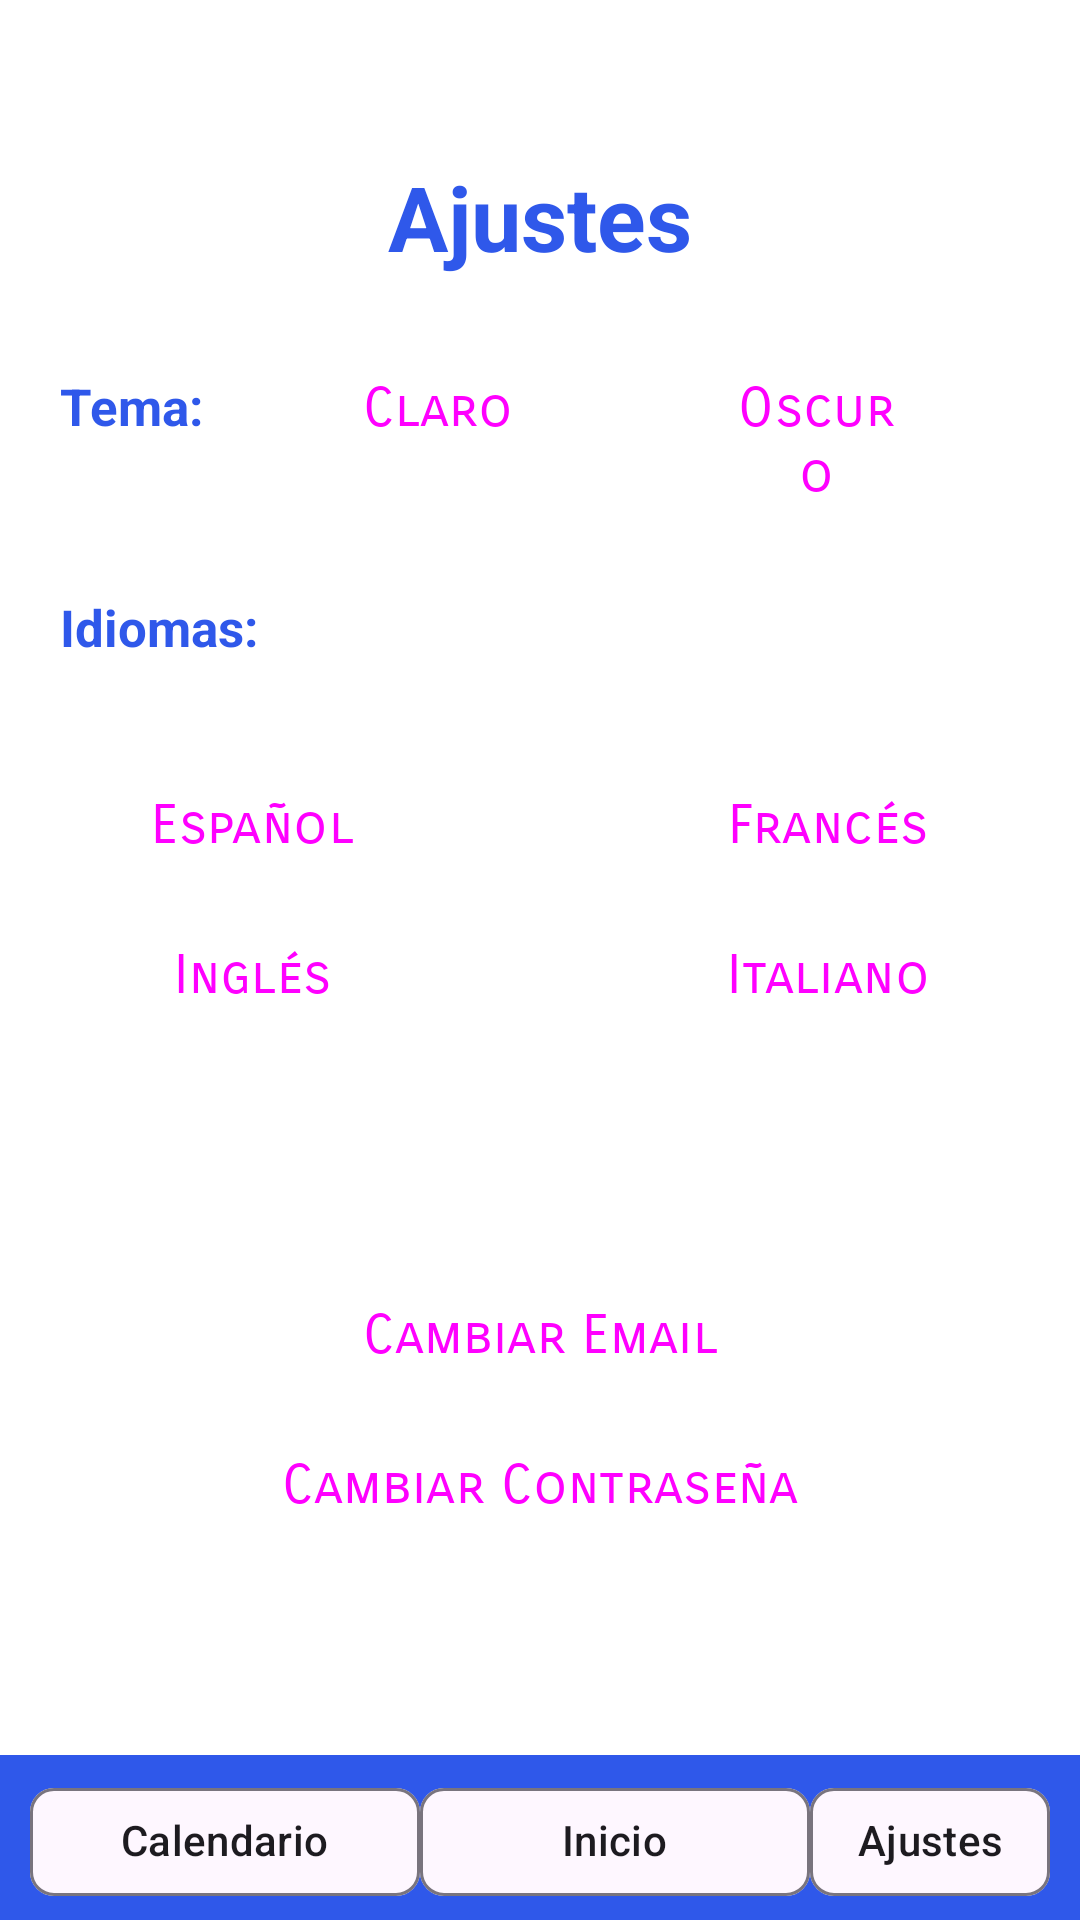

Here is an Android app screen rendered from its layout file. Give the layout XML and the strings, colors and styles it references.
<!-- AndroidManifest.xml: application theme Theme.Notas -->
<!-- res/layout/activity_ajustes.xml -->
<?xml version="1.0" encoding="utf-8"?>
<FrameLayout xmlns:android="http://schemas.android.com/apk/res/android"
    xmlns:app="http://schemas.android.com/apk/res-auto"
    xmlns:tools="http://schemas.android.com/tools"
    android:layout_width="match_parent"
    android:layout_height="match_parent"
    android:orientation="vertical"
    tools:context=".activity_ajustes">


    <LinearLayout
        android:layout_width="match_parent"
        android:layout_height="532dp"
        android:orientation="vertical"
        android:padding="20dp">

        <ImageView
            android:id="@+id/imageView3"
            android:layout_width="48dp"
            android:layout_height="32dp"
            android:layout_gravity="right"
            app:srcCompat="@drawable/usuario" />

        <TextView
            android:id="@+id/textView11"
            android:layout_width="match_parent"
            android:layout_height="wrap_content"
            android:layout_marginBottom="20dp"
            android:text="@string/chipSettings"
            android:textAlignment="center"
            android:textColor="@color/colorPrimary"
            android:textSize="30dp"
            android:textStyle="bold" />

        <LinearLayout
            android:layout_width="match_parent"
            android:layout_height="wrap_content"
            android:orientation="horizontal">

            <TextView
                android:id="@+id/textView12"
                android:layout_width="wrap_content"
                android:layout_height="wrap_content"
                android:layout_weight="1"
                android:text="@string/tema"
                android:textColor="@color/colorPrimary"
                android:textSize="17dp"
                android:textStyle="bold" />

            <Button
                android:id="@+id/buttonClaro"
                android:layout_width="80dp"
                android:layout_height="wrap_content"
                android:layout_weight="1"
                android:text="@string/claro"
                android:fontFamily="@string/button"
                android:textAlignment="center"
                android:textSize="18dp"
                android:backgroundTint="@color/colorPrimary"
                app:cornerRadius="4dp"/>

            <Button
                android:id="@+id/buttonDark"
                android:layout_width="80dp"
                android:layout_height="wrap_content"
                android:layout_marginLeft="20dp"
                android:layout_weight="1"
                android:text="@string/oscuro"
                android:fontFamily="@string/button"
                android:textAlignment="center"
                android:textSize="18dp"
                android:backgroundTint="@color/colorPrimary"
                app:cornerRadius="4dp"
                android:layout_marginRight="15dp"/>
        </LinearLayout>

        <TextView
            android:id="@+id/textView13"
            android:layout_width="match_parent"
            android:layout_height="wrap_content"
            android:layout_marginTop="30dp"
            android:layout_marginBottom="30dp"
            android:text="@string/Idiomas"
            android:textColor="@color/colorPrimary"
            android:textSize="17dp"
            android:textStyle="bold" />

        <FrameLayout
            android:layout_width="342dp"
            android:layout_height="100dp"
            android:layout_gravity="center"
            android:layout_marginBottom="70dp"
            >

            <Button
                android:id="@+id/buttonEspanhol"
                style="@style/Widget.Material3.Button"
                android:layout_width="150dp"
                android:layout_height="50dp"
                android:layout_gravity="top|start"
                android:fontFamily="@string/button"
                android:text="@string/Espanhol"
                android:textAlignment="center"
                android:textSize="18dp"
                android:backgroundTint="@color/colorPrimary"
                app:cornerRadius="4dp"
                 />

            <Button
                android:id="@+id/buttonFrances"
                style="@style/Widget.Material3.Button"
                android:layout_width="150dp"
                android:layout_height="50dp"
                android:layout_gravity="top|end"
                android:fontFamily="@string/button"
                android:text="@string/francia"
                android:textAlignment="center"
                android:textSize="18dp"
                android:backgroundTint="@color/colorPrimary"
                app:cornerRadius="4dp"
                 />

            <Button
                android:id="@+id/buttonIngles"
                style="@style/Widget.Material3.Button"
                android:layout_width="150dp"
                android:layout_height="50dp"
                android:layout_gravity="bottom|start"
                android:fontFamily="@string/button"
                android:text="@string/ingles"
                android:textAlignment="center"
                android:textSize="18dp"
                android:backgroundTint="@color/colorPrimary"
                app:cornerRadius="4dp"
                />

            <Button
                android:id="@+id/buttonItaliano"
                android:layout_width="150dp"
                android:layout_height="50dp"
                android:layout_gravity="bottom|end"
                android:backgroundTint="@color/colorPrimary"
                android:fontFamily="@string/button"
                android:text="@string/italia"
                android:textAlignment="center"
                android:textSize="18dp"
                app:cornerRadius="4dp" />

        </FrameLayout>

        <Button
            android:id="@+id/buttonCambiarUser"
            android:layout_width="340dp"
            android:layout_height="50dp"
            android:layout_gravity="center"
            android:text="@string/cambiarNombre"
            android:textAlignment="center"
            app:cornerRadius="4dp"
            android:textSize="18dp"
            android:backgroundTint="@color/colorPrimary"
            android:fontFamily="@string/button"/>

        <Button
            android:id="@+id/buttonCambiarPass"
            android:layout_width="340dp"
            android:layout_height="50dp"
            android:layout_gravity="center"
            android:text="@string/cambiarPass"
            android:textAlignment="center"
            app:cornerRadius="4dp"
            android:textSize="18dp"
            android:backgroundTint="@color/colorPrimary"
            android:fontFamily="@string/button"/>

    </LinearLayout>
    
    <com.google.android.material.divider.MaterialDivider
        android:layout_width="match_parent"
        android:layout_height="55dp"
        android:layout_gravity="bottom"
        app:dividerColor="@color/colorPrimary"
        android:backgroundTint="@color/black"/>

    <RelativeLayout
        android:layout_width="match_parent"
        android:layout_height="52dp"
        android:layout_gravity="bottom"
        android:orientation="horizontal"
        android:paddingLeft="10dp"
        android:paddingRight="10dp">

        <com.google.android.material.chip.Chip
            android:id="@+id/chip"
            android:layout_width="130dp"
            android:layout_height="match_parent"
            android:layout_alignParentLeft="true"
            android:text="@string/chipCal"
            android:textAlignment="center"
            app:chipIcon="@drawable/calendario" />

        <com.google.android.material.chip.Chip
            android:id="@+id/chip2"
            android:layout_width="130dp"
            android:layout_height="match_parent"
            android:text="@string/chipHome"
            android:layout_toRightOf="@id/chip"
            android:textAlignment="center"
            app:chipIcon="@drawable/home" />

        <com.google.android.material.chip.Chip
            android:id="@+id/chipAj"
            android:layout_width="130dp"
            android:layout_height="match_parent"
            android:layout_toRightOf="@id/chip2"
            android:text="@string/chipSettings"
            android:textAlignment="center"
            app:chipIcon="@drawable/ajuste" />
    </RelativeLayout>
</FrameLayout>
<!-- resources referenced by this layout -->
<resources>
  <color name="black">#000000</color>
  <color name="colorPrimary">#2F58EA</color>
  <string name="Espanhol">Español</string>
  <string name="Idiomas">Idiomas:</string>
  <string name="button" translatable="false">sans-serif-smallcaps</string>
  <string name="cambiarNombre">Cambiar Email</string>
  <string name="cambiarPass">Cambiar Contraseña</string>
  <string name="chipCal">Calendario</string>
  <string name="chipHome">Inicio</string>
  <string name="chipSettings">Ajustes</string>
  <string name="claro">Claro</string>
  <string name="francia">Francés</string>
  <string name="ingles">Inglés</string>
  <string name="italia">Italiano</string>
  <string name="oscuro">Oscuro</string>
  <string name="tema">Tema:</string>
  <style name="Theme.Notas" parent="Base.Theme.Notas" />
  <style name="Base.Theme.Notas" parent="Theme.Material3.DayNight.NoActionBar">
          <item name="android:windowBackground">@color/colorFondo</item>
          <item name="android:button">@color/colorPrimary</item>
          <item name="android:textViewStyle">@color/colorPrimary</item>
          <item name="android:buttonStyle">@style/Widget.Material3.Button</item>
      </style>
  <color name="colorFondo">#FFFFFF</color>
</resources>
